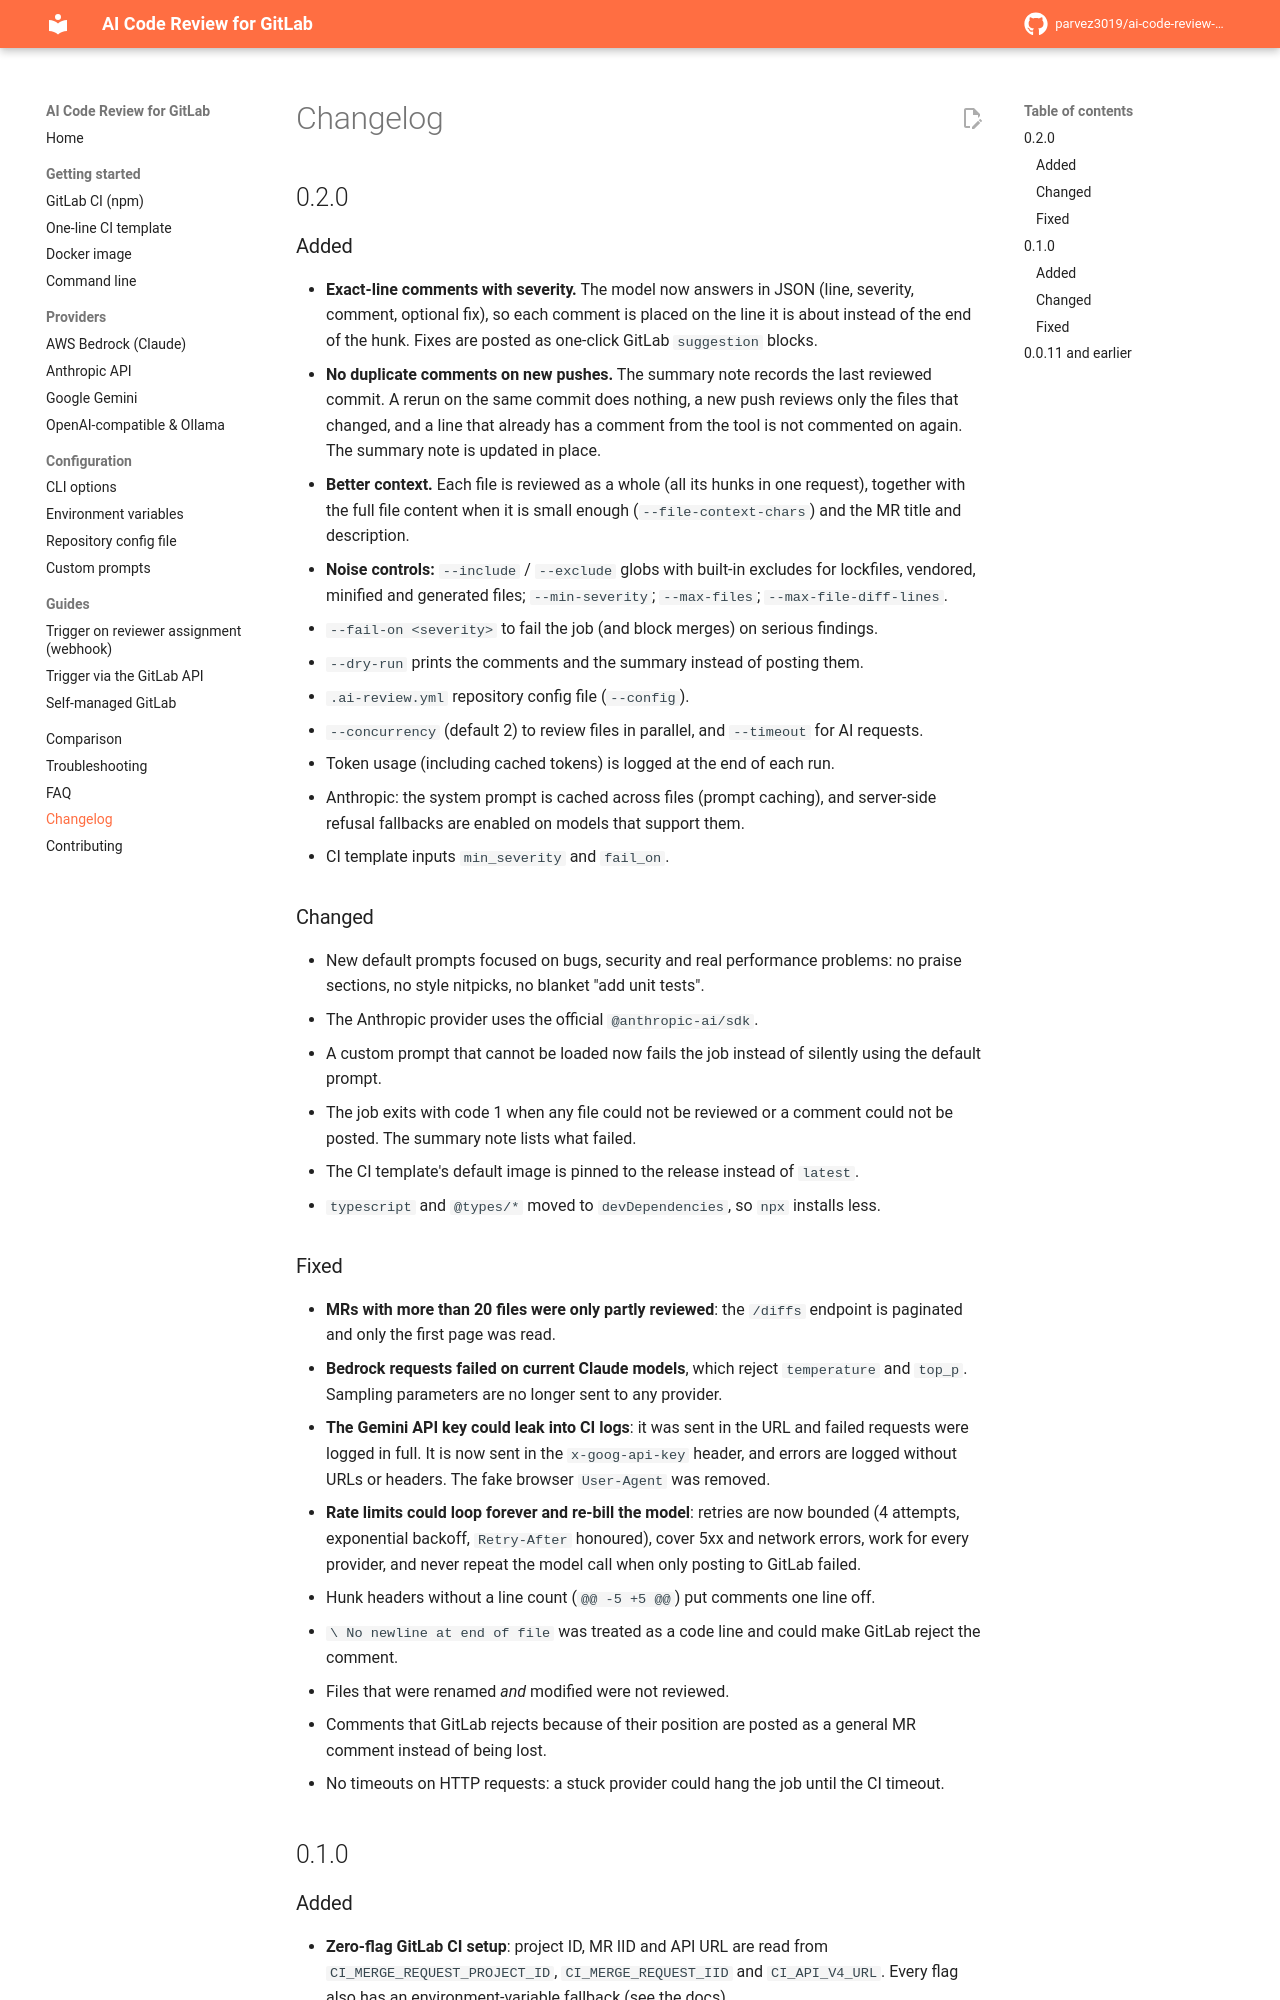

repository: parvez3019/ai-code-review-gitlab-plugin · page: changelog/index.html · generator: mkdocs

# Changelog

## 0.2.0

### Added
- **Exact-line comments with severity.** The model now answers in JSON (line, severity, comment, optional fix), so each comment is placed on the line it is about instead of the end of the hunk. Fixes are posted as one-click GitLab `suggestion` blocks.
- **No duplicate comments on new pushes.** The summary note records the last reviewed commit. A rerun on the same commit does nothing, a new push reviews only the files that changed, and a line that already has a comment from the tool is not commented on again. The summary note is updated in place.
- **Better context.** Each file is reviewed as a whole (all its hunks in one request), together with the full file content when it is small enough (`--file-context-chars`) and the MR title and description.
- **Noise controls:** `--include` / `--exclude` globs with built-in excludes for lockfiles, vendored, minified and generated files; `--min-severity`; `--max-files`; `--max-file-diff-lines`.
- `--fail-on <severity>` to fail the job (and block merges) on serious findings.
- `--dry-run` prints the comments and the summary instead of posting them.
- `.ai-review.yml` repository config file (`--config`).
- `--concurrency` (default 2) to review files in parallel, and `--timeout` for AI requests.
- Token usage (including cached tokens) is logged at the end of each run.
- Anthropic: the system prompt is cached across files (prompt caching), and server-side refusal fallbacks are enabled on models that support them.
- CI template inputs `min_severity` and `fail_on`.

### Changed
- New default prompts focused on bugs, security and real performance problems: no praise sections, no style nitpicks, no blanket "add unit tests".
- The Anthropic provider uses the official `@anthropic-ai/sdk`.
- A custom prompt that cannot be loaded now fails the job instead of silently using the default prompt.
- The job exits with code 1 when any file could not be reviewed or a comment could not be posted. The summary note lists what failed.
- The CI template's default image is pinned to the release instead of `latest`.
- `typescript` and `@types/*` moved to `devDependencies`, so `npx` installs less.
